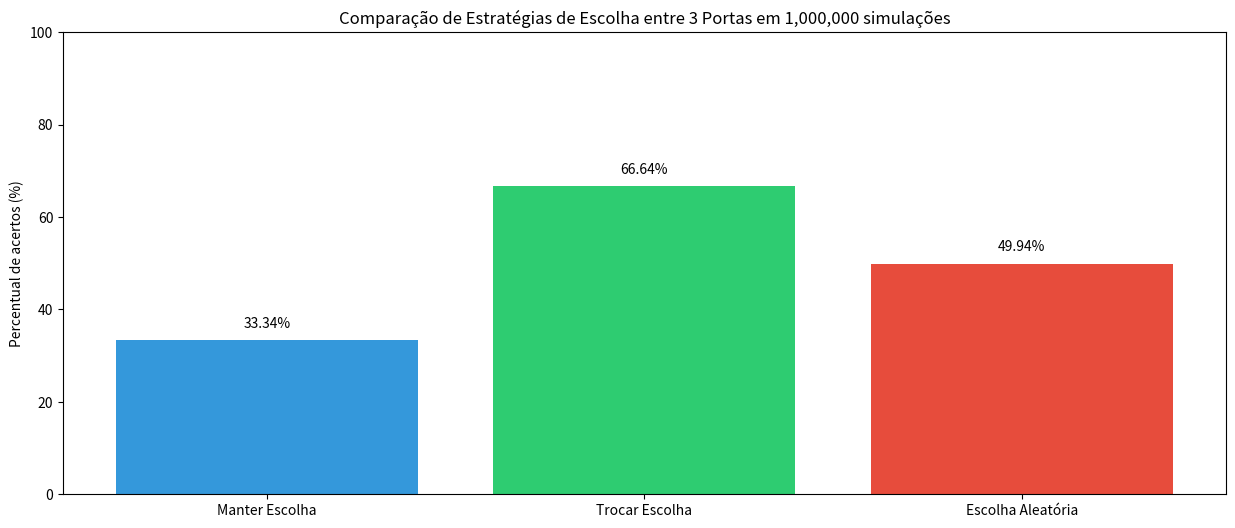

Source code (Python):
import random
import locale
import matplotlib.pyplot as plt

qtd_portas = 3
def criar_portas():
    portas = [0] * qtd_portas
    indice_certo = random.randint(0, qtd_portas - 1)
    portas[indice_certo] = 1
    return portas

def escolher_porta(portas):
    return random.randint(0, len(portas) - 1)

def ajustar_portas(portas, porta_escolhida, porta_certa):
    portas_ajustadas = [None] * len(portas)
    
    if porta_escolhida == porta_certa:
        portas_erradas = [i for i in range(len(portas)) if i != porta_certa]
        porta_errada = random.choice(portas_erradas)
        portas_ajustadas[porta_certa] = portas[porta_certa]
        portas_ajustadas[porta_errada] = portas[porta_errada]
    else:
        portas_ajustadas[porta_escolhida] = portas[porta_escolhida]
        portas_ajustadas[porta_certa] = portas[porta_certa]
    
    return portas_ajustadas

total = 1000000

acerto_manter = 0
for x in range(total):
    portas = criar_portas()
    porta_certa = portas.index(1)
    porta_escolhida = escolher_porta(portas)
    if porta_certa == porta_escolhida:
        acerto_manter += 1

acerto_trocar = 0
for x in range(total):
    portas = criar_portas()
    porta_certa = portas.index(1)
    porta_escolhida = escolher_porta(portas)
    portas = ajustar_portas(portas, porta_escolhida, porta_certa)
    indices_portas = [i for i, x in enumerate(portas) if x is not None]

    if porta_escolhida == indices_portas[0]:
        nova_escolha = indices_portas[1]
    else:
        nova_escolha = indices_portas[0]

    if nova_escolha == porta_certa:
        acerto_trocar += 1

acerto_aleatorio = 0
for x in range(total):
    portas = criar_portas()
    porta_certa = portas.index(1)
    porta_escolhida = escolher_porta(portas)
    portas = ajustar_portas(portas, porta_escolhida, porta_certa)
    indices_portas = [i for i, x in enumerate(portas) if x is not None]

    if indices_portas[escolher_porta(indices_portas)] == porta_certa:
        acerto_aleatorio += 1

resultados = ['Manter Escolha', 'Trocar Escolha', 'Escolha Aleatória']
acertos = [acerto_manter, acerto_trocar, acerto_aleatorio]
percentuais = [acerto_manter * 100 / total, acerto_trocar * 100 / total, acerto_aleatorio * 100 / total]

cores = ['#3498db', '#2ecc71', '#e74c3c']
plt.figure(figsize=(15, 6))
plt.bar(resultados, percentuais, color=cores)
plt.ylabel('Percentual de acertos (%)')
plt.title(f'Comparação de Estratégias de Escolha entre {qtd_portas} Portas em {total:,} simulações')
plt.ylim(0, 100)

for i, v in enumerate(percentuais):
    plt.text(i, v + 2, f'{v:.2f}%', ha='center', va='bottom')

plt.show()